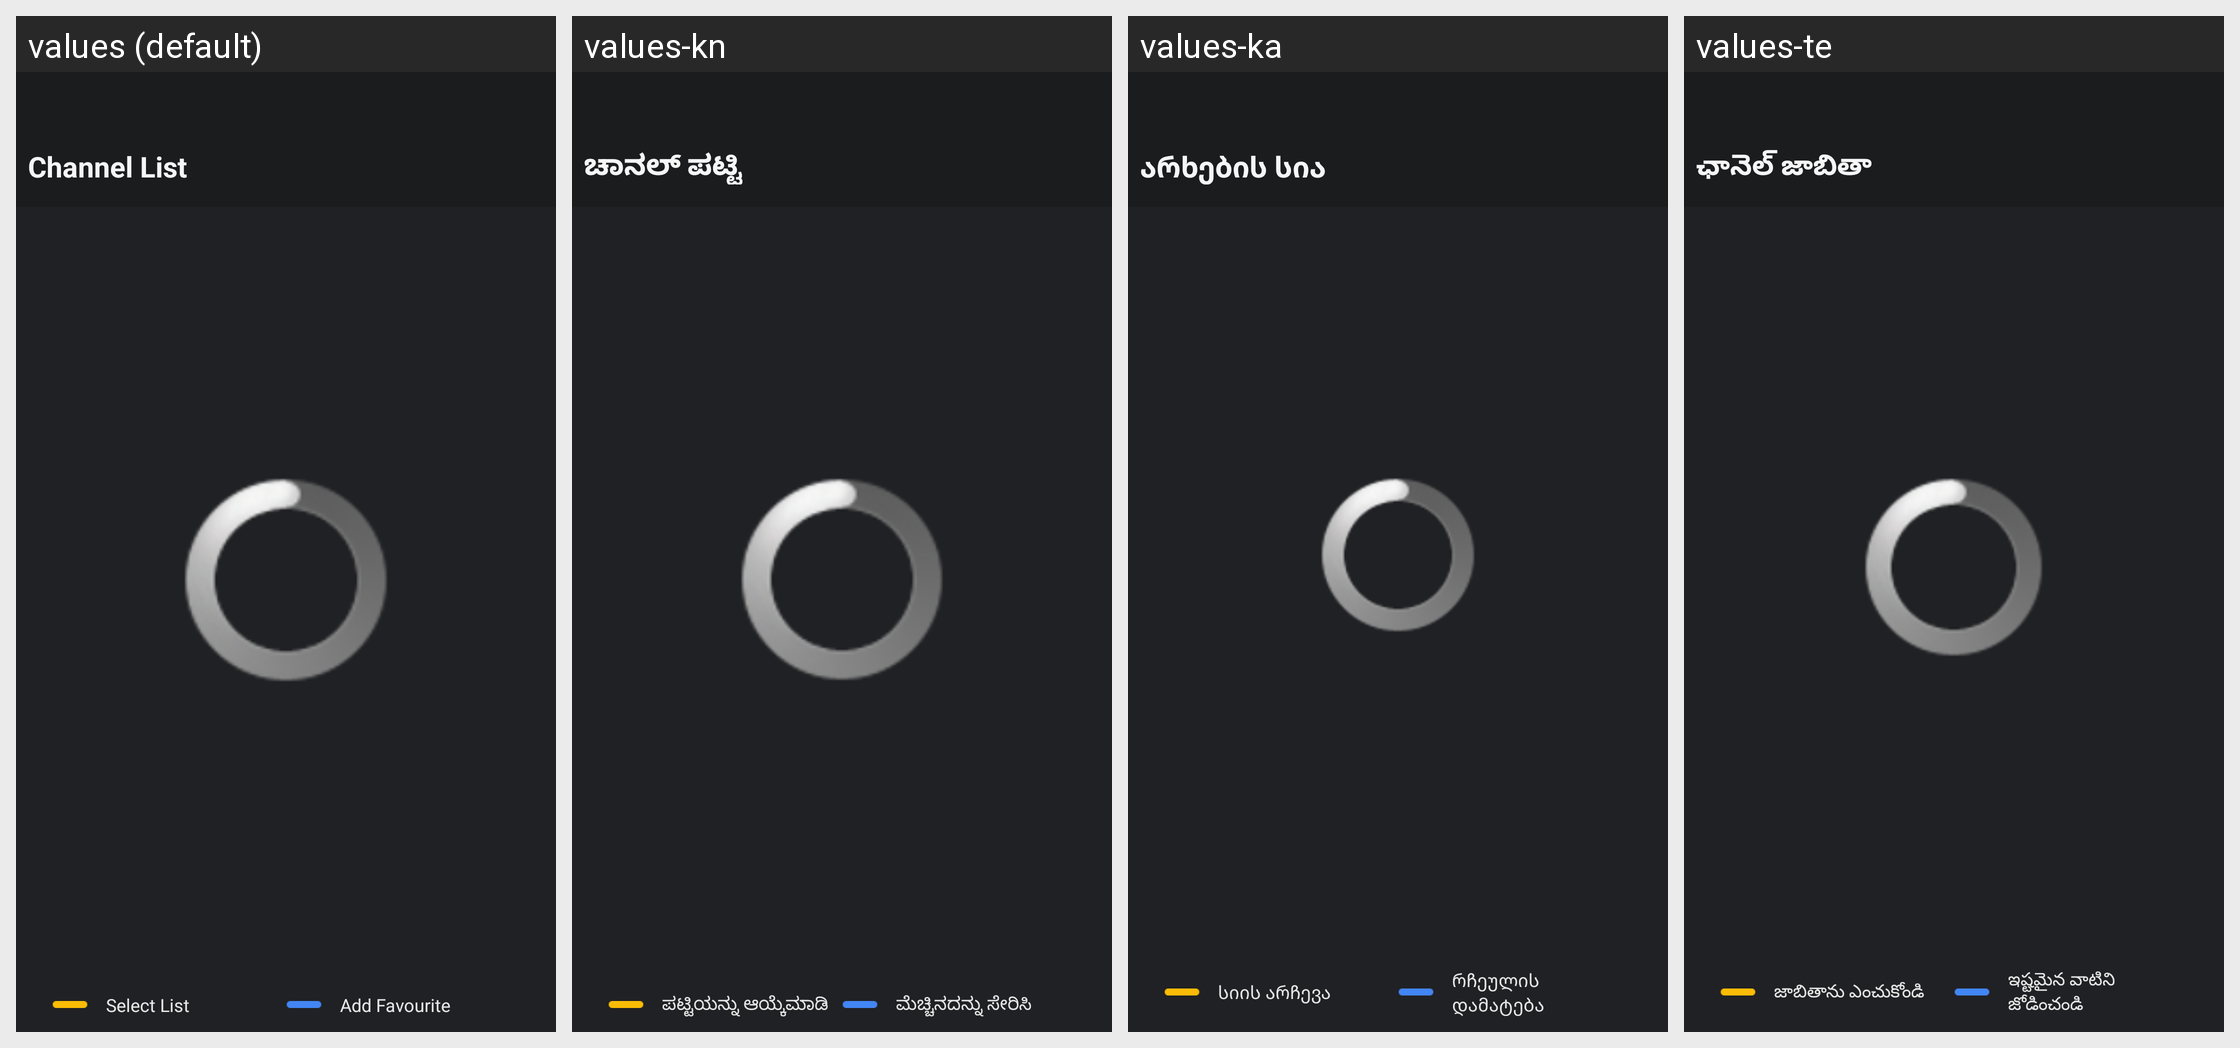

Translations of the strings shown on this Android screen, per locale in the grid:
Android screen res/layout/nav_channellist.xml rendered under 4 locales, left to right: values (default), values-kn, values-ka, values-te. Device: Nexus 5 (rendered at 1080×1920; each locale shown at half size, 540×960, under a caption strip naming it); theme android:Theme.Translucent.NoTitleBar.Fullscreen.
Other locales in the repository, not shown: values-af, values-am, values-ar, values-as, values-az, values-be, values-bg, values-bn, values-bs, values-ca, values-cs, values-da, values-de, values-el, values-en-rCA, values-en-rGB, values-en-rIN, values-en-rXC, values-es, values-es-rUS, values-et, values-eu, values-fa, values-fi, values-fr, values-fr-rCA, values-gl, values-gu, values-he, values-hi, values-hr, values-hu, values-hy, values-in, values-is, values-it, values-iw, values-ja, values-kk, values-km, values-ko, values-ky, values-lo, values-lt, values-lv, values-mi, values-mk, values-ml, values-mn, values-mr, values-ms, values-my, values-nb, values-ne, values-nl, values-or, values-pa, values-pl, values-pt, values-pt-rPT, values-ro, values-ru, values-si, values-sk, values-sl, values-sq, values-sr, values-sv, values-sw, values-ta, values-th, values-tl, values-tr, values-uk, values-ur, values-uz, values-vi, values-zh-rCN, values-zh-rHK, values-zh-rTW, values-zu.
Strings drawn on this screen, with the default value and each locale's value (text and hints the layout hard-codes, and strings that could not be matched under every locale, appear in the picture but are not listed):

nav_channel_list
  values: Channel List
  values-kn: ಚಾನಲ್ ಪಟ್ಟಿ
  values-ka: არხების სია
  values-te: ఛానెల్ జాబితా

nav_select_list
  values: Select List
  values-kn: ಪಟ್ಟಿಯನ್ನು ಆಯ್ಕೆಮಾಡಿ
  values-ka: სიის არჩევა
  values-te: జాబితాను ఎంచుకోండి

nav_uk_channellist_add_fav
  values: Add Favourite
  values-kn: ಮೆಚ್ಚಿನದನ್ನು ಸೇರಿಸಿ
  values-ka: რჩეულის დამატება
  values-te: ఇష్టమైన వాటిని జోడించండి
